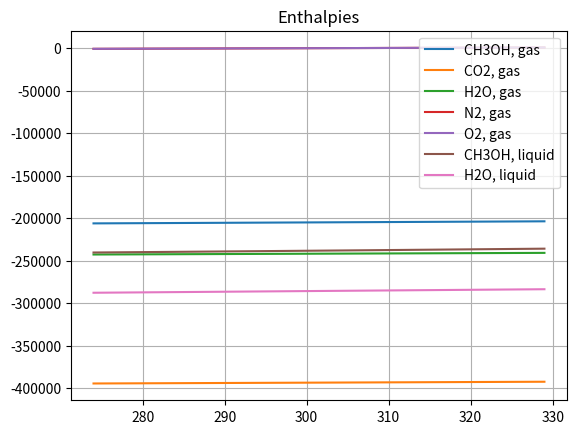
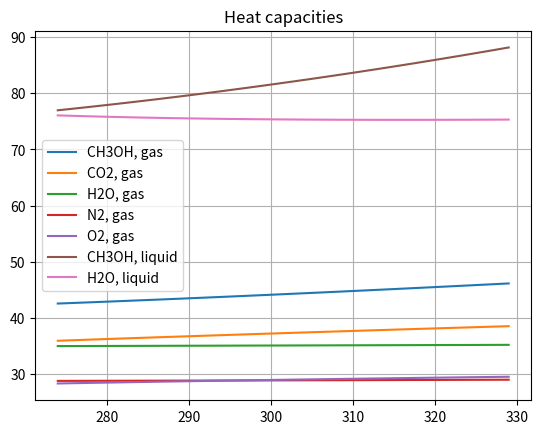
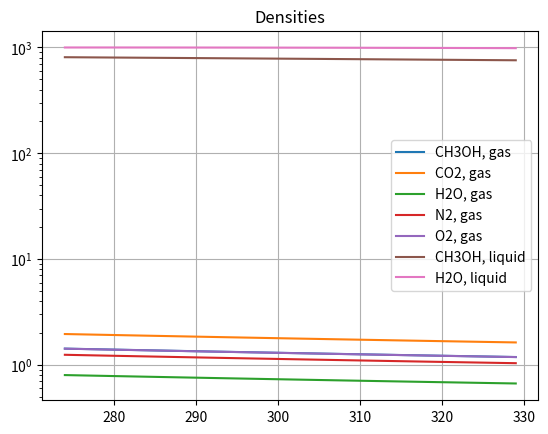
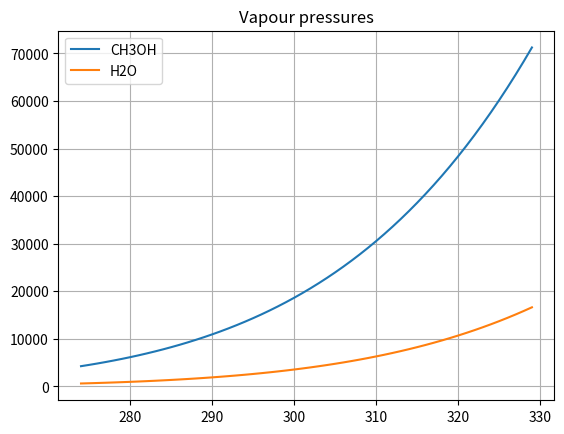
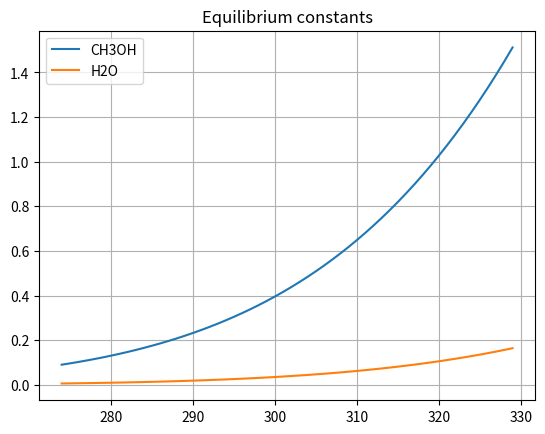

Write Python code to recreate these figures, in order.
#!/usr/bin/python3
#
# [redacted]
#
# This program is free software: you can redistribute it and/or modify
# it under the terms of the GNU General Public License as published by
# the Free Software Foundation, either version 3 of the License, or
# (at your option) any later version.
#
# This program is distributed in the hope that it will be useful,
# but WITHOUT ANY WARRANTY; without even the implied warranty of
# MERCHANTABILITY or FITNESS FOR A PARTICULAR PURPOSE.  See the
# GNU General Public License for more details.
#
# You should have received a copy of the GNU General Public License
# along with this program. If not, see <http://www.gnu.org/licenses/>.
#

# from enum import Enum # From Python 3.4
from math import log, sinh, cosh, exp, sqrt

# Define (pseudo-)enumerations
PHASES         = frozenset( ['liq', 'gas'] )
SPECIES        = frozenset( ['CH3OH', 'H2O', 'O2', 'CO2', 'N2'] )
CONDENSABLES   = frozenset( ['CH3OH', 'H2O'] )
INCONDENSABLES = frozenset( ['O2', 'CO2', 'N2'] )

class _Shomate:
  '''Class that packs the parameters of the Shomate equation and returns
enthalpy [J/mol], heat capacity [J/mol K] and entropy [J/mol K] according
to the same equation.'''
  def __init__(self, A, B, C, D, E, F, G, H):
    self._A = A
    self._B = B
    self._C = C
    self._D = D
    self._E = E
    self._F = F
    self._G = G
    self._H = H

  def h( self, T ):
    '''Enthalpy [J/mol] according to Shomate equation, temperature in K;
reference is set to 298.15 K.'''
    t = T/1000
    h = self._A*t + self._B*t**2/2 + self._C*t**3/3 + self._D*t**4/4 - \
        self._E/t + self._F - self._H
    return h*1000

  def cp( self, T ):
    '''Heat capacity [J/mol K] according to Shomate equation,
temperature in K.'''
    t = T/1000
    cp = self._A + self._B*t + self._C*t**2 + self._D*t**3 + self._E/t**2
    return cp
  
  def s( self, T ):
    '''Entropy [J/mol K] according to Shomate equation, temperature in K.'''
    t = T/1000
    s = self._A*log(t) + self._B*t + self._C*t**2/2 + self._D*t**3/3 - \
        self._E/t**2/2 + self._G
    return s

_SHOMATE = dict()
# NB: LIQUID water!
# http://webbook.nist.gov/cgi/cbook.cgi?ID=C7732185&Units=SI&Mask=2#Thermo-Condensed
_SHOMATE['H2O'] = _Shomate( -203.6060, 1523.290, -3196.413, 2474.455,
                            3.855326, -256.5478, -488.7163, -285.8304 )
#http://webbook.nist.gov/cgi/cbook.cgi?ID=C7782447&Units=SI&Mask=1#Thermo-Gas
_SHOMATE['O2']  = _Shomate( 29.65900, 6.137261, -1.186521, 0.095780,
                            -0.219663, -9.861391, 237.9480, 0.000000 )
#http://webbook.nist.gov/cgi/cbook.cgi?ID=C124389&Units=SI&Mask=1#Thermo-Gas
_SHOMATE['CO2'] = _Shomate( 24.99735, 55.18696, -33.69137, 7.948387,
                            -0.136638, -403.6075, 228.2431, -393.5224 )
#http://webbook.nist.gov/cgi/cbook.cgi?ID=C7727379&Units=SI&Mask=1#Thermo-Gas
_SHOMATE['N2']  = _Shomate( 26.09200, 8.218801, -1.976141, 0.159274,
                            0.044434, -7.989230, 221.0200, 0.000000 )

# Parameters for water properties in gas phase
# Perry's Chemical Engineers' Handbook, 7th edition, page 2-163
# Note: parameter D has been added to those from Perry,
# so that enthalpy would be 0 at 298 K (consistently with library)
_WG = {'A': 8.22, 'B': 0.00015, 'C': 0.00000134, 'D': 10326.2823}

def _cp_H2O_gas( T ):
  '''Returns the specific heat [J/mol K] of water in gas phase,
temperature in K.'''
  return (_WG['A'] + _WG['B']*T + _WG['C']*T**2)*4.184

def _h_H2O_gas( T ):
  '''Returns the enthalpy [J/mol] of water in gas phase, temperature in K.'''
  return (_WG['A']*T + _WG['B']*T**2/2 + _WG['C']*T**3/3)*4.184 - _WG['D']

# Parameters for methanol properties in gas phase
# Source: Perry's Chemical Engineers' Handbook, 7th edition, page 2-179
_MG = (0.3925E5, 0.879E5, 1.9165E3, 0.5365E5, 896.7)

def _cp_CH3OH_gas( T ):
  '''Returns the specific heat [J/mol K] of methanol in gas phase,
temperature in K.'''
  return (_MG[0] + _MG[1]*(_MG[2]/T/(sinh(_MG[2]/T)))**2 \
                 + _MG[3]*(_MG[4]/T/cosh(_MG[4]/T))**2 ) / 1000;

def _h_CH3OH_gas( T ):
  '''Returns the enthalpy [J/mol] of methanol in gas phase, temperature in K.'''
  return (_MG[0]*T + 4*_MG[1]*_MG[2]**2/(2*_MG[2]*exp(2*_MG[2]/T)-2*_MG[2]) + \
                     4*_MG[3]*_MG[4]**2/(2*_MG[4]*exp(2*_MG[4]/T)+2*_MG[4])) \
          / 1000;

# Parameters for methanol properties in liquid phase
# Source: Perry's Chemical Engineers' Handbook, 7th edition, page 2-171
_ML = {'A': 1.058E5, 'B': -362.23, 'C': 0.9379, 'D': 23730.2384}

def _cp_CH3OH_liq( T ):
  '''Returns the specific heat [J/mol K] of methanol in liquid phase,
temperature in K.'''
  return (_ML['A'] + _ML['B']*T + _ML['C']*T**2)/1000

def _h_CH3OH_liq( T ):
  '''Returns the enthalpy [J/mol] of methanol in liquid phase,
temperature in K.'''
  return (_ML['A']*T + _ML['B']*T**2/2 + _ML['C']*T**3/3)/1000 - _ML['D']

def mw( species ):
  'Returns the molecular weight of the species in kg/mol.'
  MW = {'CH3OH': 32.0419e-3,
        'H2O': 18.0153e-3,
        'O2': 31.9988e-3,
        'CO2': 44.0095e-3,
        'N2': 28.01348e-3}
  return MW[species]

# Standard enthalpies of formations of all species and phases
# http://webbook.nist.gov/cgi/cbook.cgi?ID=C67561&Units=SI&Mask=2#Thermo-Condensed
# http://webbook.nist.gov/cgi/cbook.cgi?ID=C67561&Units=SI&Mask=1#Thermo-Gas
# http://webbook.nist.gov/cgi/cbook.cgi?ID=C7732185&Units=SI&Mask=2#Thermo-Condensed
# http://webbook.nist.gov/cgi/cbook.cgi?ID=C7732185&Units=SI&Mask=1#Thermo-Gas
# http://webbook.nist.gov/cgi/cbook.cgi?ID=C124389&Units=SI&Mask=1#Thermo-Gas
_DHF = {'CH3OH': {'gas': -205000, 'liq': -238400},
        'H2O':    {'gas': -241826, 'liq': -285830},
        'O2':     {'gas': 0},
        'CO2':    {'gas': -393510},
        'N2':     {'gas': 0}}

def cp( species, phase, T ):
  '''The heat capacity of a species in the given phase at temperature T.
Units for temperature are K, for heat capacity J/mol K.'''
  # Sanity check: no data for incondensables in liquid phase
  assert( not( species in INCONDENSABLES and phase == 'liq' ) )
  if species in INCONDENSABLES or (species == 'H2O' and phase == 'liq' ):
    return _SHOMATE[species].cp( T )
  elif species == 'H2O' and phase == 'gas':
    return _cp_H2O_gas( T )
  elif species == 'CH3OH':
    if phase == 'liq':
      return _cp_CH3OH_liq( T )
    elif phase == 'gas':
      return _cp_CH3OH_gas( T )
  raise KeyError('Bad key: {0}_{1}'.format(species, phase))

def h( species, phase, T ):
  '''The enthalpy of a species in the given phase at temperature T.
Units for temperature are K, for enthalpy J/mol.
Reference is set to standard state and elements in their native form.'''
  T0 = 298.15
  if species in INCONDENSABLES or (species == 'H2O' and phase == 'liq' ):
    f = _SHOMATE[species].h
  elif species == 'H2O' and phase == 'gas':
    f = _h_H2O_gas
  elif species == 'CH3OH':
    if phase == 'liq':
      f = _h_CH3OH_liq
    elif phase == 'gas':
      f = _h_CH3OH_gas
  return f( T ) - f( T0 ) + _DHF[species][phase]

def _rho_H2O( T ):
  '''Density of liquid water, T in K and ρ in kg/m³.
The data has been interpolated with a cubic function, and deviates from
data provided by NIST by at most 0.25 kg/m³.'''
  a = 252.37
  b = 6.5968
  c = -18.288E-3
  d = 15.222E-6
  return a + b*T + c*T**2 + d*T**3

def _rho_CH3OH( T ):
  '''Density of liquid methanol, T in K and ρ in kg/m³.
The data has been interpolated with a linear function, and deviates from
data provided by NIST by at most 0.5 kg/m³.'''
  a = 1069.1
  b = -0.9488
  return a + b*T

def rho( species, phase, T ):
  '''Density of a species in a phase at a temperature in K.
If gas phase, ideal gas law is used. Density is returned as kg/m³.'''
  if phase == 'gas':
    p_env = 101325
    R = 8.314
    return mw(species)*p_env/R/T
  if species == 'CH3OH':
    return _rho_CH3OH( T )
  if species == 'H2O':
    return _rho_H2O( T )
  raise KeyError('Bad key: {0}_{1}'.format(species, phase)) 

def _AntoineLaw( A, B, C ):
  '''Returns a function of T (in K) that produces the partial pressure of a
liquid (in Pa).'''
  return lambda T: 10.0**(A - B/(T + C))*1e5;

def p_vap( species, T ):
  '''Returns the partial pressure in Pa of a liquid species at temperature T
in K.
Data from:
  CH₃OH: http://webbook.nist.gov/cgi/cbook.cgi?ID=C67561&Mask=4#Thermo-Phase
   (Ambrose and Sprake, 1970)
  H₂O: http://webbook.nist.gov/cgi/cbook.cgi?ID=C7732185&Mask=4#Thermo-Phase
    (Stull, 1947)'''
  f = {'CH3OH': _AntoineLaw(5.20409, 1581.341, -33.5),
       'H2O':   _AntoineLaw(4.65430, 1435.264, -64.848)}
  return f[species](T)

def K( species, T ):
  'Liquid-vapour equilibrium constant for a species at temperature T in K.'
  p_env = 101325
  K = p_vap( species, T )/p_env
  if species == 'CH3OH':
    K *= 2.15 # Methanol activity coefficient γ for diluted solutions
  return K

def rr( zm, zw, T ):
  '''Calculates the mole fraction of vapour β for a mixture of methanol,
water, and incondensables at temperature T in K.
zm and zw are the overall molar fractions of methanol and water respectively.
It is assumed throughout that methanol is diluted.

Whitson, Curtis H., and Michelsen, Michael L.:
The negative flash, Fluid Phase Equilibria 53, 51-71, 1989.'''
  Cm = K('CH3OH', T) - 1
  Cw = K('H2O',   T) - 1
  assert( Cm > Cw )
  a = Cm*Cw
  b = Cm*zm + Cw*zw + (Cm+Cw)*(1-zw-zm)
  c = 1 - zw - zm
  delta = b**2 - 4*a*c

  if Cm == 0:
    return - c/b
  return ( -b - sqrt(delta) ) / (2*a)

if __name__ == '__main__':
  import matplotlib.pyplot as plt

  x = list( range( 274, 330 ) )

  plt.figure()
  for i in SPECIES:
    plt.plot( x, list(map( lambda T: h(i, 'gas', T), x )),
              label='{0}, gas'.format(i) )
  for i in CONDENSABLES:
    plt.plot( x, list(map( lambda T: h(i, 'liq', T), x )),
              label='{0}, liquid'.format(i) )
  plt.title('Enthalpies')
  plt.grid()
  plt.legend()

  plt.figure()
  for i in SPECIES:
    plt.plot( x, list(map( lambda T: cp(i, 'gas', T), x )),
              label='{0}, gas'.format(i) )
  for i in CONDENSABLES:
    plt.plot( x, list(map( lambda T: cp(i, 'liq', T), x )),
              label='{0}, liquid'.format(i) )
  plt.title('Heat capacities')
  plt.grid()
  plt.legend()

  plt.figure()
  for i in SPECIES:
    plt.semilogy( x, list(map( lambda T: rho(i, 'gas', T), x )),
                  label='{0}, gas'.format(i) )
  for i in CONDENSABLES:
    plt.semilogy( x, list(map( lambda T: rho(i, 'liq', T), x )),
                  label='{0}, liquid'.format(i) )
  plt.title('Densities')
  plt.grid()
  plt.legend()

  plt.figure()
  for i in CONDENSABLES:
    plt.plot( x, list(map( lambda T: p_vap(i, T), x )),
              label='{0}'.format(i) )
  plt.title('Vapour pressures')
  plt.grid()
  plt.legend()

  plt.figure()
  for i in CONDENSABLES:
    plt.plot( x, list(map( lambda T: K(i, T), x )),
              label='{0}'.format(i) )
  plt.title('Equilibrium constants')
  plt.grid()
  plt.legend()

  plt.show()

  # TODO RR test: exercise for 3D animation?
